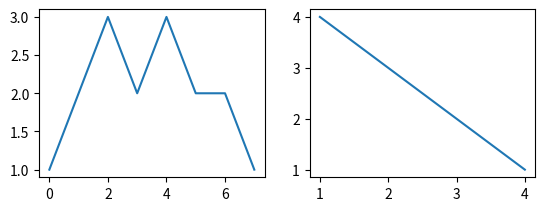

Reproduce this figure in Python.
#!/usr/bin/env python

import matplotlib.pyplot as plt


plt.figure()

plt.subplot(221)
plt.plot([1,2,3,2,3,2,2,1])

plt.subplot(222)
plt.plot([4,3,2,1],[1,2,3,4])

plt.show()